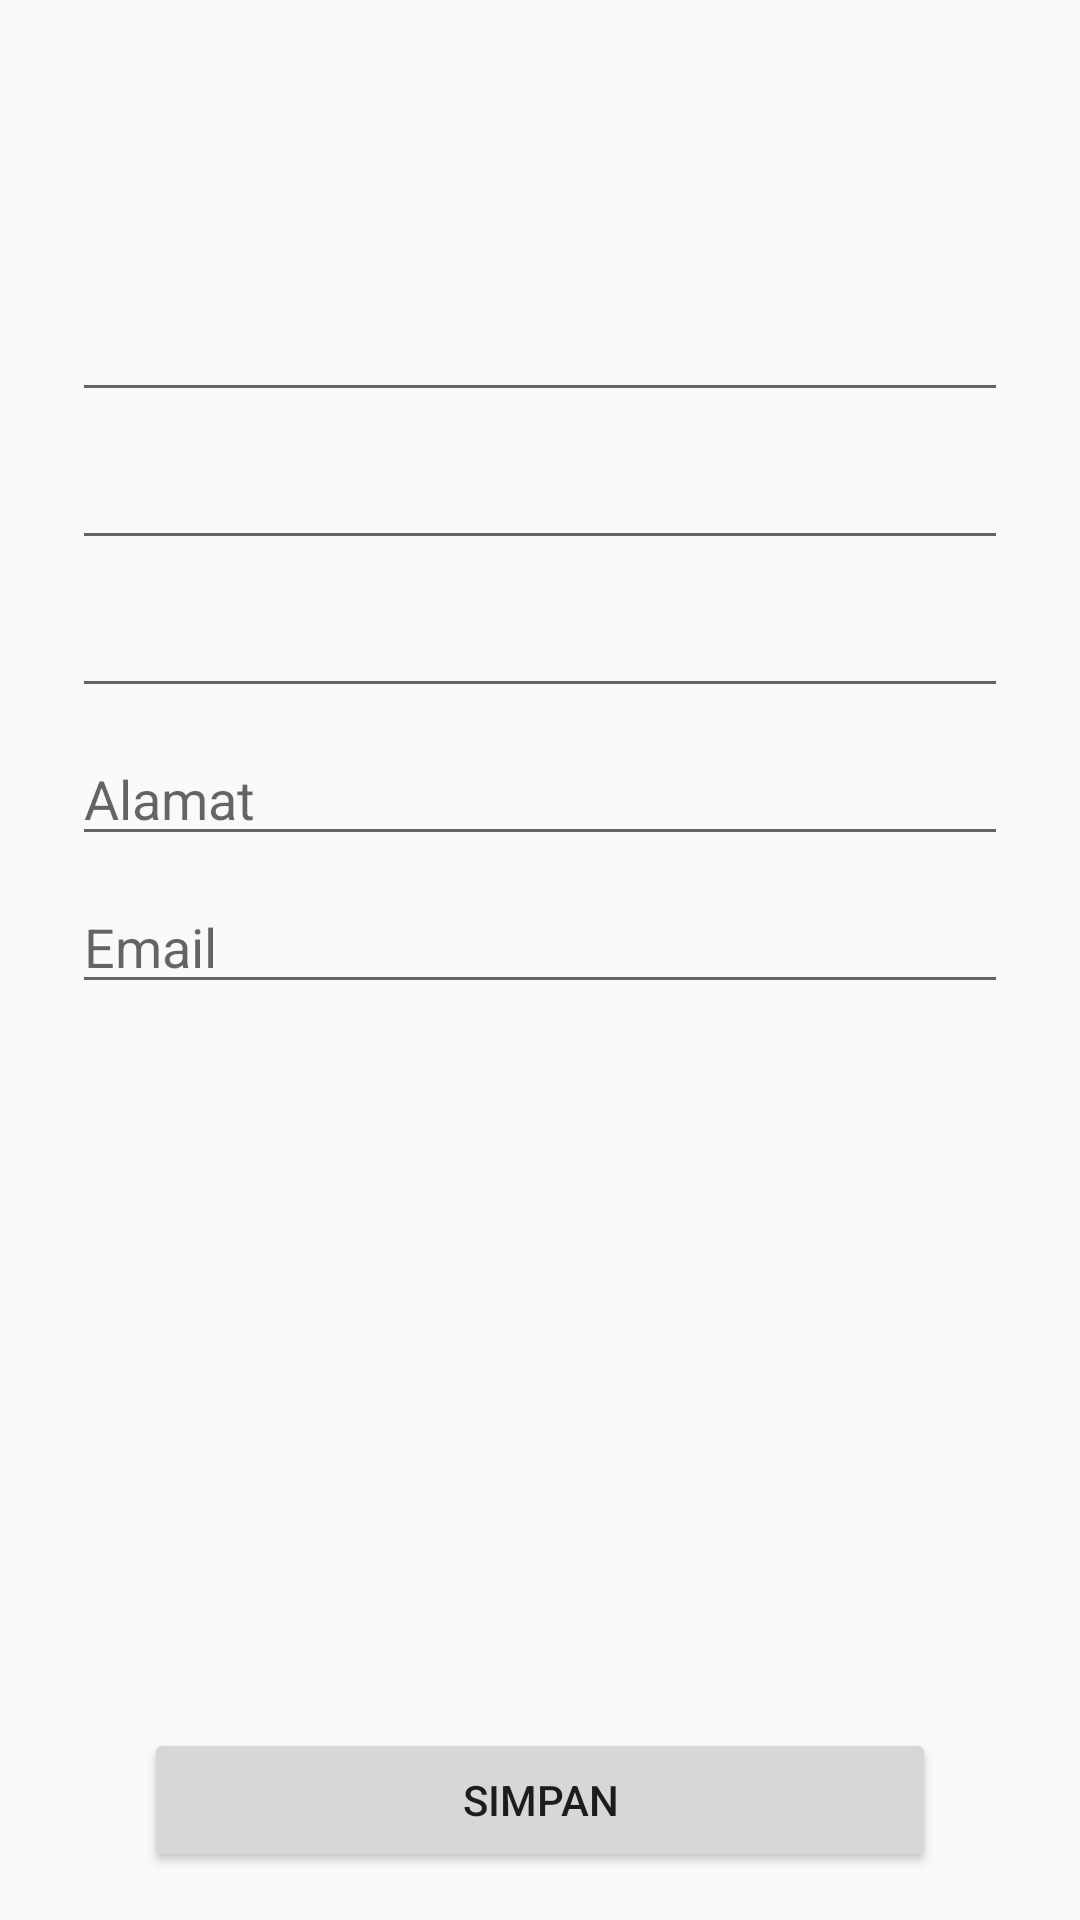

Layout XML and referenced resources for this Android screen:
<!-- AndroidManifest.xml: application theme AppTheme -->
<!-- res/layout/activity_register.xml -->
<?xml version="1.0" encoding="utf-8"?>
<androidx.constraintlayout.widget.ConstraintLayout xmlns:android="http://schemas.android.com/apk/res/android"
    xmlns:app="http://schemas.android.com/apk/res-auto"
    xmlns:tools="http://schemas.android.com/tools"
    android:id="@+id/container"
    android:layout_width="match_parent"
    android:layout_height="match_parent"
    android:paddingLeft="@dimen/activity_horizontal_margin"
    android:paddingTop="@dimen/activity_vertical_margin"
    android:paddingRight="@dimen/activity_horizontal_margin"
    android:paddingBottom="@dimen/activity_vertical_margin"
    tools:context=".ui.login.LoginActivity">

    <EditText
        android:id="@+id/et_number_medic"
        android:layout_width="0dp"
        android:layout_height="wrap_content"
        android:layout_marginStart="24dp"
        android:layout_marginTop="96dp"
        android:layout_marginEnd="24dp"
        android:selectAllOnFocus="true"
        tools:text="No Rekam Medis"
        app:layout_constraintEnd_toEndOf="parent"
        app:layout_constraintStart_toStartOf="parent"
        app:layout_constraintTop_toTopOf="parent" />

    <EditText
        android:id="@+id/et_name"
        android:layout_width="0dp"
        android:layout_height="wrap_content"
        android:layout_marginStart="24dp"
        android:layout_marginTop="8dp"
        android:layout_marginEnd="24dp"
        tools:text="Nama"
        android:imeActionLabel="@string/action_sign_in_short"
        android:imeOptions="actionDone"
        android:selectAllOnFocus="true"
        app:layout_constraintEnd_toEndOf="parent"
        app:layout_constraintStart_toStartOf="parent"
        app:layout_constraintTop_toBottomOf="@+id/et_number_medic" />

    <EditText
        android:id="@+id/et_birth_date"
        android:layout_width="0dp"
        android:layout_height="wrap_content"
        android:layout_marginStart="24dp"
        android:layout_marginTop="8dp"
        android:layout_marginEnd="24dp"
        tools:text="Tanggal Lahir"
        android:imeActionLabel="@string/action_sign_in_short"
        android:imeOptions="actionDone"
        android:selectAllOnFocus="true"
        app:layout_constraintEnd_toEndOf="parent"
        app:layout_constraintStart_toStartOf="parent"
        app:layout_constraintTop_toBottomOf="@+id/et_name" />

    <EditText
        android:id="@+id/et_address"
        android:layout_width="0dp"
        android:layout_height="wrap_content"
        android:layout_marginStart="24dp"
        android:layout_marginTop="8dp"
        android:layout_marginEnd="24dp"
        tools:text="Alamat"
        android:hint="@string/prompt_adderss"
        android:imeActionLabel="@string/action_sign_in_short"
        android:imeOptions="actionDone"
        android:selectAllOnFocus="true"
        app:layout_constraintEnd_toEndOf="parent"
        app:layout_constraintStart_toStartOf="parent"
        app:layout_constraintTop_toBottomOf="@+id/et_birth_date" />

    <EditText
        android:id="@+id/et_email"
        android:layout_width="0dp"
        android:layout_height="wrap_content"
        android:layout_marginStart="24dp"
        android:layout_marginTop="8dp"
        android:layout_marginEnd="24dp"
        tools:text="Email"
        android:hint="@string/prompt_email"
        android:imeActionLabel="@string/action_sign_in_short"
        android:imeOptions="actionDone"
        android:selectAllOnFocus="true"
        app:layout_constraintEnd_toEndOf="parent"
        app:layout_constraintStart_toStartOf="parent"
        app:layout_constraintTop_toBottomOf="@+id/et_address" />

    <Button
        android:id="@+id/btn_login"
        android:layout_width="0dp"
        android:layout_height="wrap_content"
        android:layout_gravity="start"
        android:layout_marginStart="48dp"
        android:layout_marginTop="16dp"
        android:layout_marginEnd="48dp"
        android:layout_marginBottom="16dp"
        android:enabled="true"
        android:text="@string/label_save"
        app:layout_constraintBottom_toBottomOf="parent"
        app:layout_constraintEnd_toEndOf="parent"
        app:layout_constraintStart_toStartOf="parent"
        app:layout_constraintVertical_bias="0.2" />


</androidx.constraintlayout.widget.ConstraintLayout>
<!-- resources referenced by this layout -->
<resources>
  <string name="action_sign_in_short">Sign in</string>
  <string name="label_save">Simpan</string>
  <string name="prompt_adderss">Alamat</string>
  <string name="prompt_email">Email</string>
  <style name="AppTheme" parent="Theme.AppCompat.Light.DarkActionBar">
          
          <item name="colorPrimary">@color/colorPrimary</item>
          <item name="colorPrimaryDark">@color/colorPrimaryDark</item>
          <item name="colorAccent">@color/colorAccent</item>
      </style>
  <!-- not gathered from this repository: default colours our renderer supplied (Android Studio template values) -->
  <color name="colorPrimary">#FF6200EE</color>
  <color name="colorPrimaryDark">#FF3700B3</color>
  <color name="colorAccent">#FF03DAC5</color>
</resources>
